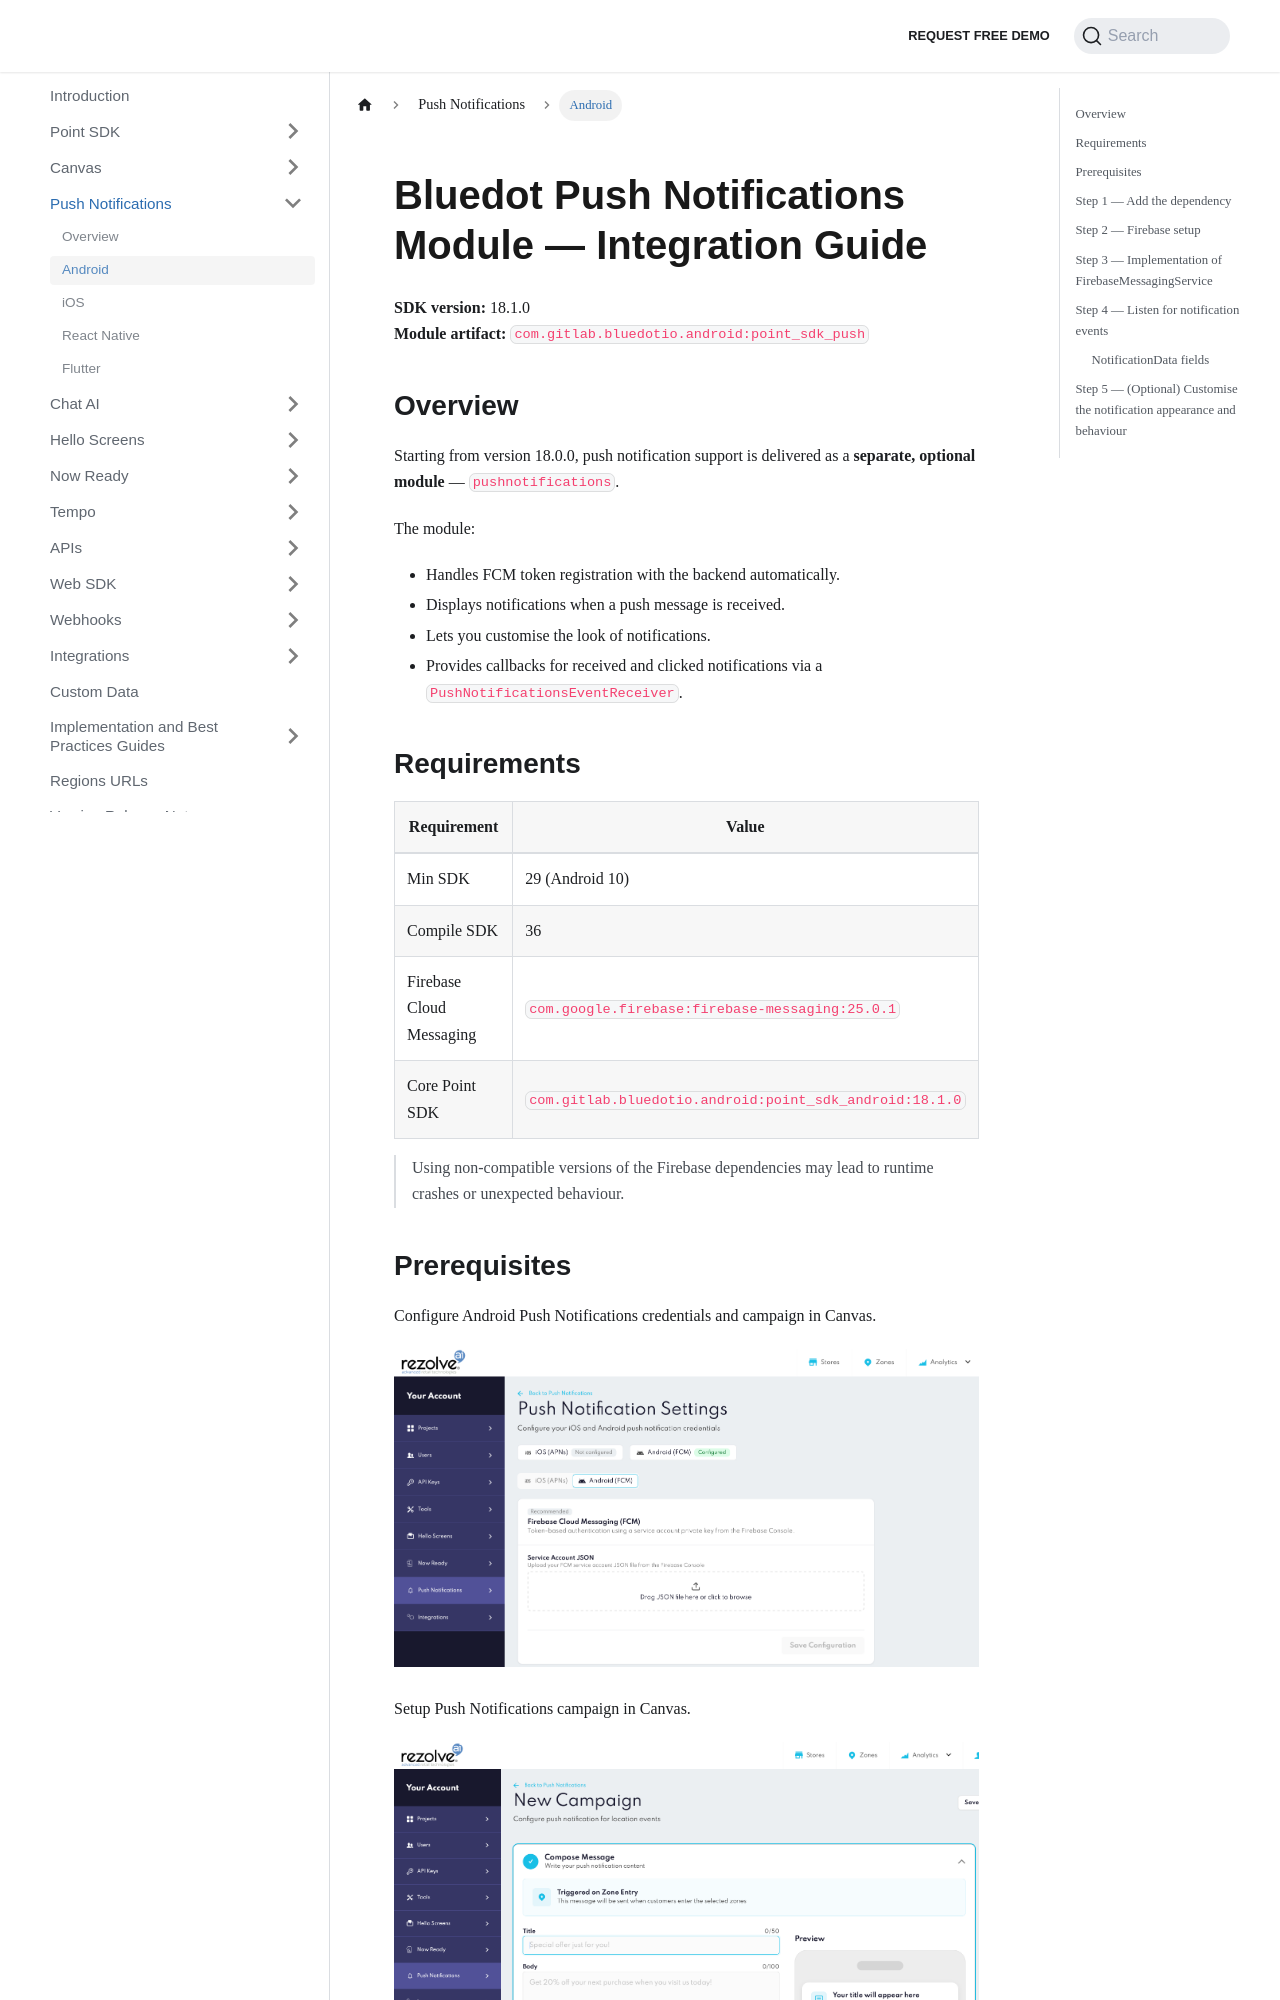

repository: Bluedot-Innovation/documentation · page: Point SDK/Android/Push Notifications.html · generator: docusaurus

# Bluedot Push Notifications Module — Integration Guide

**SDK version:** 18.1.0  
**Module artifact:** `com.gitlab.bluedotio.android:point_sdk_push`

## Overview

Starting from version 18.0.0, push notification support is delivered as a **separate, optional module** — `pushnotifications`.

The module:
- Handles FCM token registration with the backend automatically.
- Displays notifications when a push message is received.
- Lets you customise the look of notifications.
- Provides callbacks for received and clicked notifications via a `PushNotificationsEventReceiver`.

## Requirements

| Requirement | Value                                                   |
|---|---------------------------------------------------------|
| Min SDK | 29 (Android 10)                                         |
| Compile SDK | 36                                                      |
| Firebase Cloud Messaging | `com.google.firebase:firebase-messaging:25.0.1`         |
| Core Point SDK | `com.gitlab.bluedotio.android:point_sdk_android:18.1.0` |

> Using non-compatible versions of the Firebase dependencies may lead to runtime crashes or unexpected behaviour.

## Prerequisites

Configure Android Push Notifications credentials and campaign in Canvas.

![](../../assets/canvas_push_settings_android.png)

Setup Push Notifications campaign in Canvas.

![](../../assets/canvas_push_campaign.png)

## Step 1 — Add the dependency

Follow [Quick Start](https://docs.bluedot.io/Point%20SDK/Android/Quick%20Start#import-the-sdk) guide to set up the core SDK first, including the project configuration URL and initialisation.

In your **app-level** `build.gradle`, add the `pushnotifications` module alongside the core SDK:

```groovy
dependencies {
    // ...
    implementation 'com.gitlab.bluedotio.android:point_sdk_push:18.1.0'
}
```
